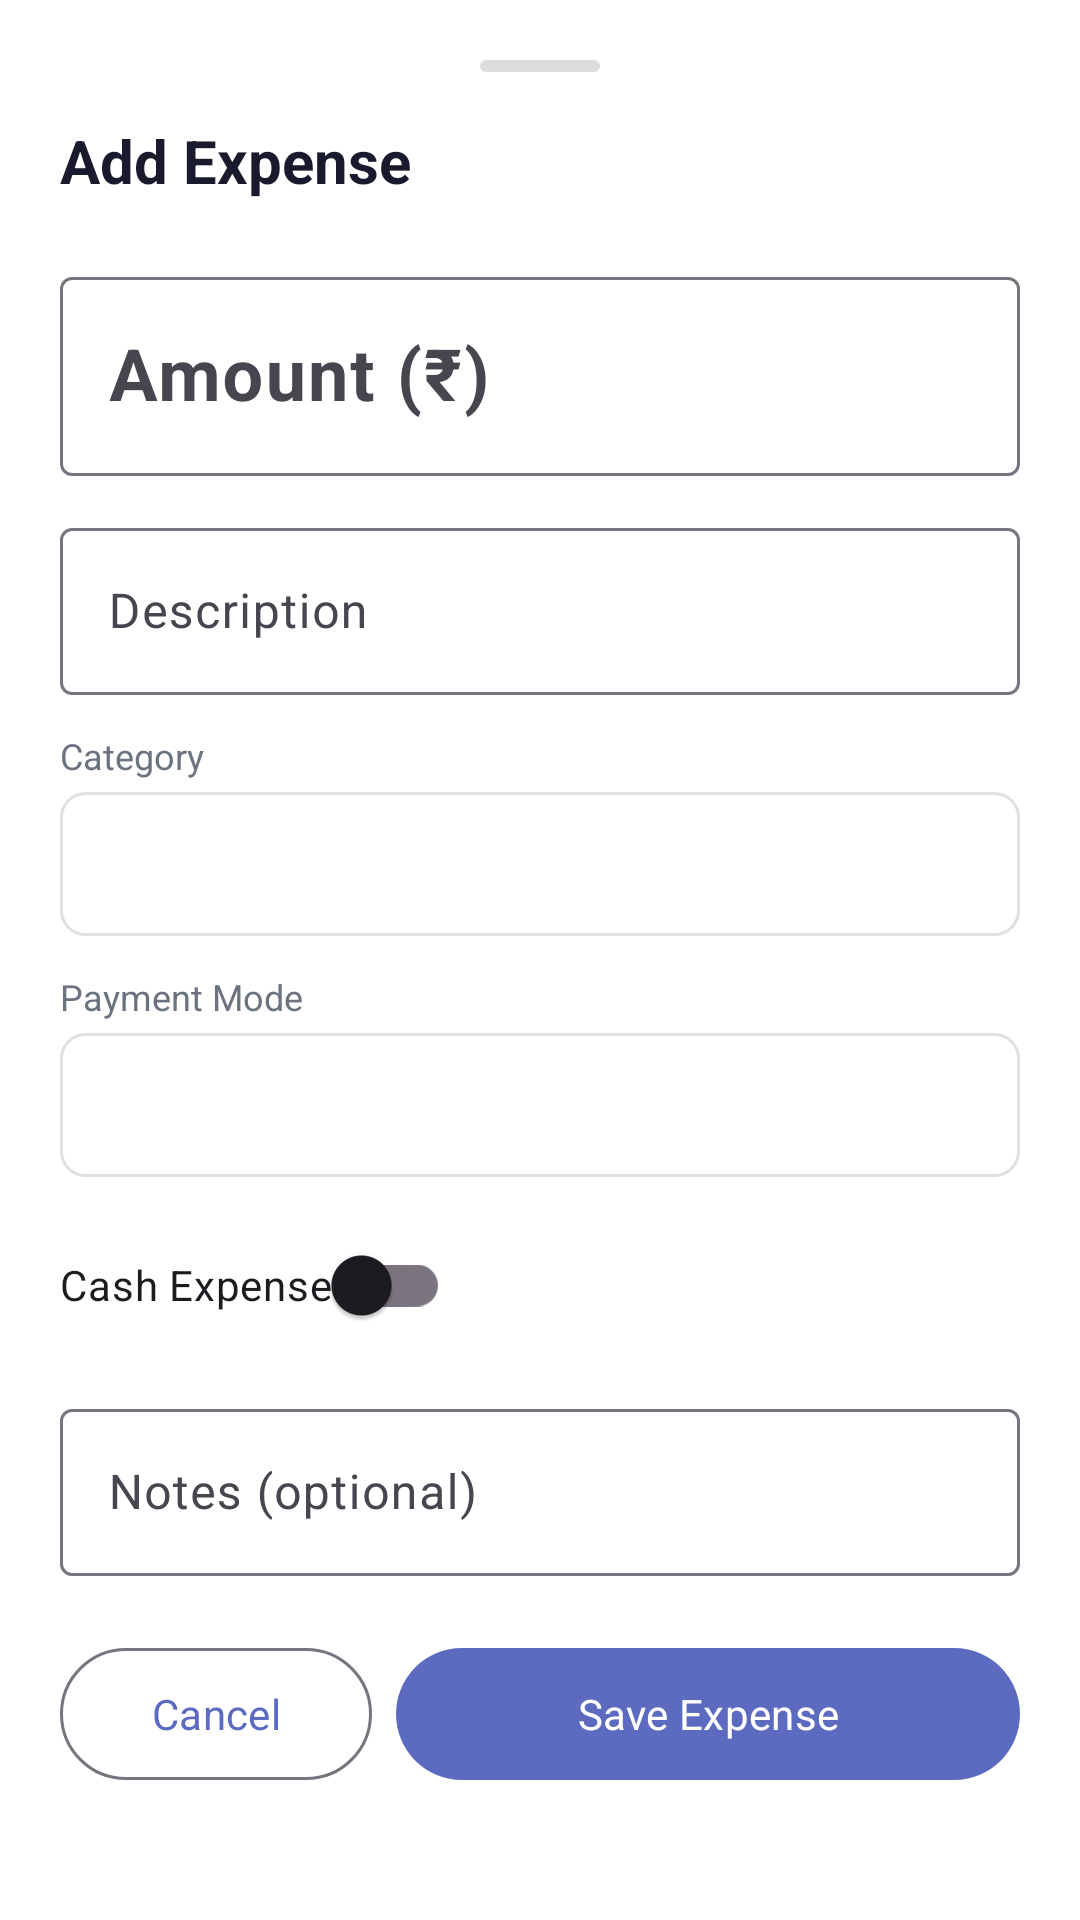

This screen was rendered from an Android layout file. Write that file and the resources it references.
<!-- AndroidManifest.xml: application theme Theme.ExpenseTracker -->
<!-- res/layout/bottom_sheet_add_expense.xml -->
<?xml version="1.0" encoding="utf-8"?>
<LinearLayout
    xmlns:android="http://schemas.android.com/apk/res/android"
    xmlns:app="http://schemas.android.com/apk/res-auto"
    android:layout_width="match_parent"
    android:layout_height="wrap_content"
    android:orientation="vertical"
    android:padding="20dp"
    android:background="@color/surface">

    <View
        android:layout_width="40dp"
        android:layout_height="4dp"
        android:layout_gravity="center_horizontal"
        android:background="@drawable/bg_bottom_sheet_handle"
        android:layout_marginBottom="16dp"/>

    <TextView
        android:layout_width="wrap_content"
        android:layout_height="wrap_content"
        android:text="Add Expense"
        android:textSize="20sp"
        android:textStyle="bold"
        android:textColor="@color/text_primary"
        android:layout_marginBottom="20dp"/>

    <com.google.android.material.textfield.TextInputLayout
        android:layout_width="match_parent"
        android:layout_height="wrap_content"
        android:hint="Amount (₹)"
        style="@style/Widget.Material3.TextInputLayout.OutlinedBox"
        android:layout_marginBottom="12dp">
        <com.google.android.material.textfield.TextInputEditText
            android:id="@+id/et_amount"
            android:layout_width="match_parent"
            android:layout_height="wrap_content"
            android:inputType="numberDecimal"
            android:textSize="24sp"
            android:textStyle="bold"/>
    </com.google.android.material.textfield.TextInputLayout>

    <com.google.android.material.textfield.TextInputLayout
        android:layout_width="match_parent"
        android:layout_height="wrap_content"
        android:hint="Description"
        style="@style/Widget.Material3.TextInputLayout.OutlinedBox"
        android:layout_marginBottom="12dp">
        <com.google.android.material.textfield.TextInputEditText
            android:id="@+id/et_description"
            android:layout_width="match_parent"
            android:layout_height="wrap_content"
            android:inputType="text"/>
    </com.google.android.material.textfield.TextInputLayout>

    <TextView android:layout_width="wrap_content" android:layout_height="wrap_content"
        android:text="Category" android:textSize="12sp"
        android:textColor="@color/text_secondary" android:layout_marginBottom="4dp"/>

    <Spinner
        android:id="@+id/spinner_category"
        android:layout_width="match_parent"
        android:layout_height="48dp"
        android:background="@drawable/bg_spinner"
        android:layout_marginBottom="12dp"/>

    <TextView android:layout_width="wrap_content" android:layout_height="wrap_content"
        android:text="Payment Mode" android:textSize="12sp"
        android:textColor="@color/text_secondary" android:layout_marginBottom="4dp"/>

    <Spinner
        android:id="@+id/spinner_payment_mode"
        android:layout_width="match_parent"
        android:layout_height="48dp"
        android:background="@drawable/bg_spinner"
        android:layout_marginBottom="12dp"/>

    <com.google.android.material.switchmaterial.SwitchMaterial
        android:id="@+id/switch_cash"
        android:layout_width="wrap_content"
        android:layout_height="wrap_content"
        android:text="Cash Expense"
        android:textSize="14sp"
        android:layout_marginBottom="12dp"/>

    <com.google.android.material.textfield.TextInputLayout
        android:layout_width="match_parent"
        android:layout_height="wrap_content"
        android:hint="Notes (optional)"
        style="@style/Widget.Material3.TextInputLayout.OutlinedBox"
        android:layout_marginBottom="20dp">
        <com.google.android.material.textfield.TextInputEditText
            android:id="@+id/et_notes"
            android:layout_width="match_parent"
            android:layout_height="wrap_content"
            android:inputType="text"/>
    </com.google.android.material.textfield.TextInputLayout>

    <LinearLayout
        android:layout_width="match_parent"
        android:layout_height="wrap_content"
        android:orientation="horizontal">

        <com.google.android.material.button.MaterialButton
            android:id="@+id/btn_cancel"
            android:layout_width="0dp"
            android:layout_height="52dp"
            android:layout_weight="1"
            android:layout_marginEnd="8dp"
            android:text="Cancel"
            style="@style/Widget.Material3.Button.OutlinedButton"/>

        <com.google.android.material.button.MaterialButton
            android:id="@+id/btn_save"
            android:layout_width="0dp"
            android:layout_height="52dp"
            android:layout_weight="2"
            android:text="Save Expense"
            app:backgroundTint="@color/primary"/>

    </LinearLayout>

</LinearLayout>
<!-- resources referenced by this layout -->
<resources>
  <color name="primary">#5C6BC0</color>
  <color name="surface">#FFFFFF</color>
  <color name="text_primary">#1A1A2E</color>
  <color name="text_secondary">#6B7280</color>
  <!-- drawable bg_bottom_sheet_handle (drawable) -->
  <?xml version="1.0" encoding="utf-8"?>
  <shape xmlns:android="http://schemas.android.com/apk/res/android"
      android:shape="rectangle">
      <corners android:radius="4dp"/>
      <solid android:color="#DDDDDD"/>
  </shape>
  <!-- drawable bg_spinner (drawable) -->
  <?xml version="1.0" encoding="utf-8"?>
  <shape xmlns:android="http://schemas.android.com/apk/res/android"
      android:shape="rectangle">
      <corners android:radius="8dp"/>
      <stroke android:width="1dp" android:color="#E0E0E0"/>
      <solid android:color="@color/surface"/>
      <padding android:left="12dp" android:right="12dp" android:top="4dp" android:bottom="4dp"/>
  </shape>
  <style name="Theme.ExpenseTracker" parent="Theme.Material3.Light.NoActionBar">
          <item name="colorPrimary">@color/primary</item>
          <item name="colorPrimaryDark">@color/primary_dark</item>
          <item name="colorPrimaryVariant">@color/primary_light</item>
          <item name="colorSecondary">@color/secondary</item>
          <item name="colorSurface">@color/surface</item>
          <item name="android:colorBackground">@color/background</item>
          <item name="android:statusBarColor">@color/primary_dark</item>
          <item name="android:navigationBarColor">@color/surface</item>
          <item name="android:windowLightStatusBar">false</item>
          <item name="android:fontFamily">sans-serif</item>
      </style>
  <color name="primary_dark">#3949AB</color>
  <color name="primary_light">#7986CB</color>
  <color name="secondary">#26C6DA</color>
  <color name="background">#F4F5F9</color>
</resources>
